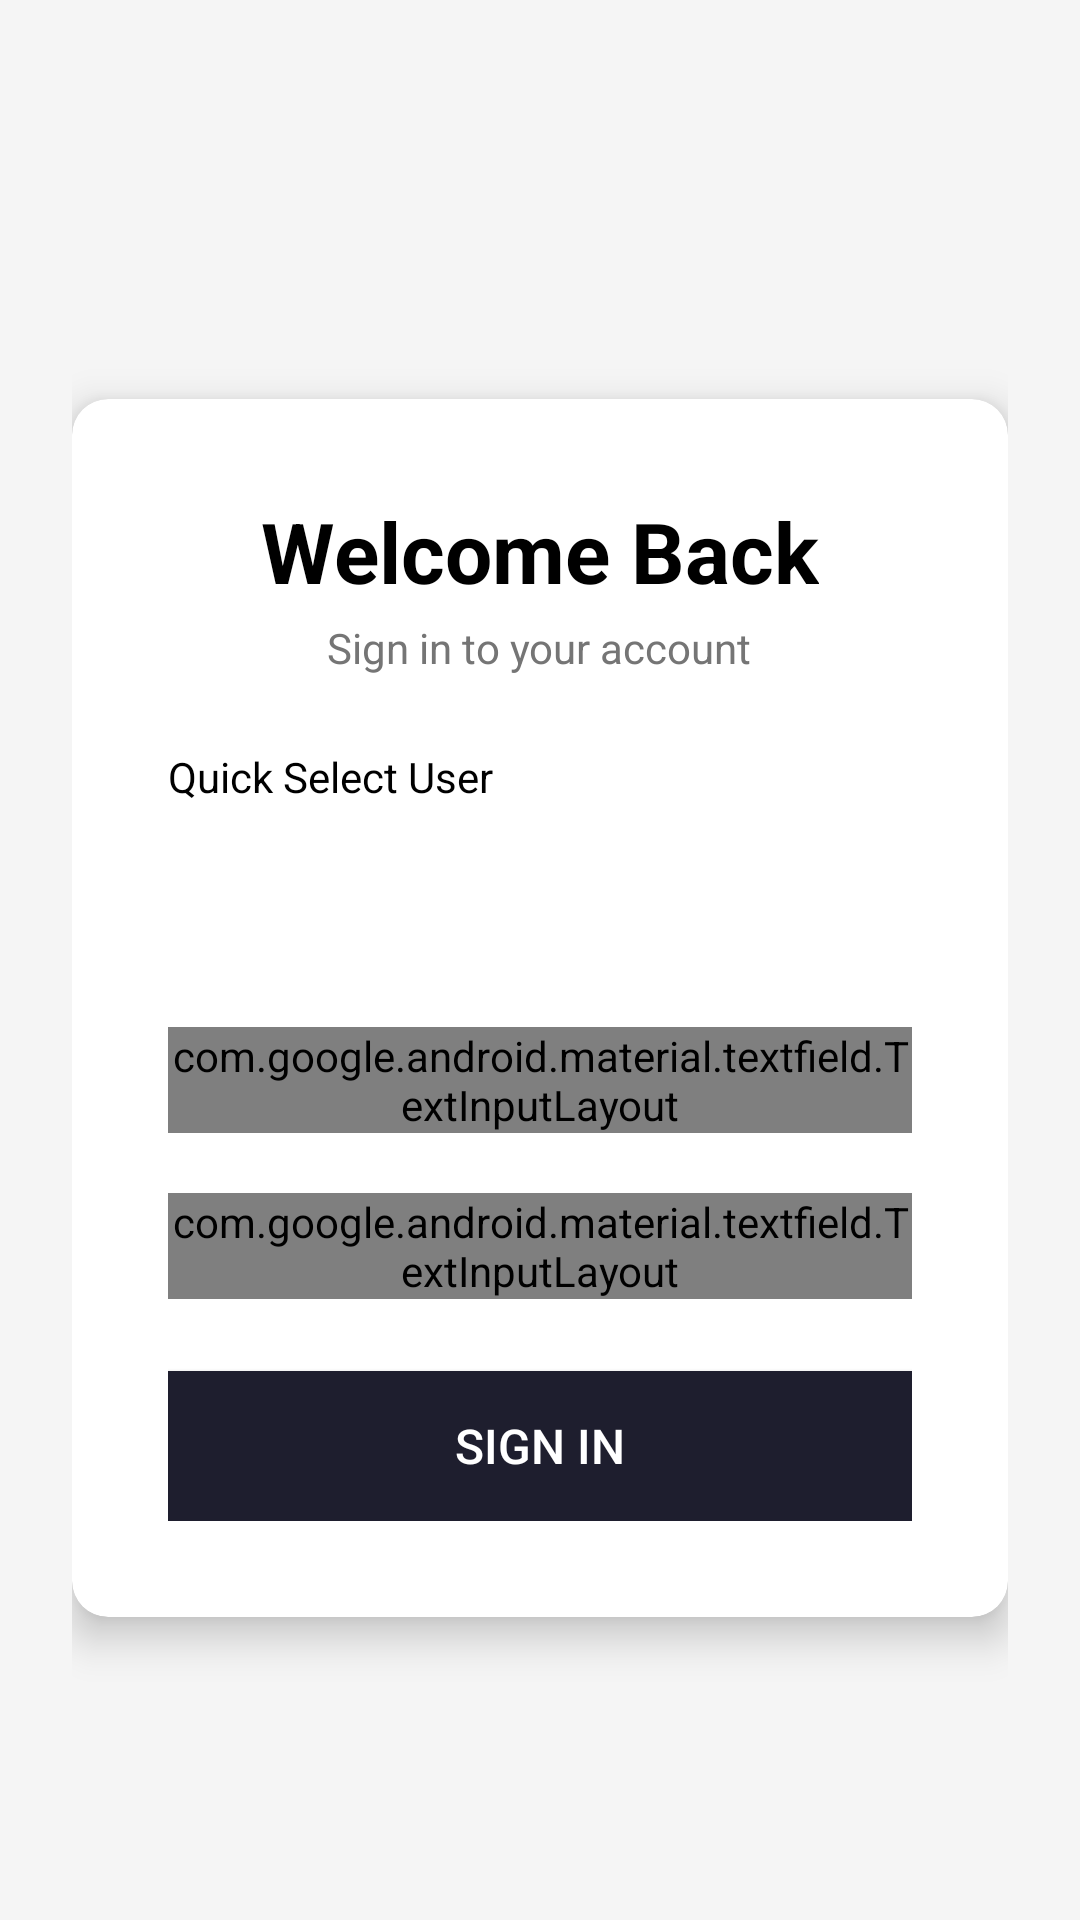

This screen was rendered from an Android layout file. Write that file and the resources it references.
<!-- AndroidManifest.xml: application theme Theme.SelfHealDemoApplication -->
<!-- res/layout/fragment_login.xml -->
<?xml version="1.0" encoding="utf-8"?>
<ScrollView xmlns:android="http://schemas.android.com/apk/res/android"
    xmlns:app="http://schemas.android.com/apk/res-auto"
    android:layout_width="match_parent"
    android:layout_height="match_parent"
    android:background="#F5F5F5"
    android:fillViewport="true">

    <LinearLayout
        android:layout_width="match_parent"
        android:layout_height="wrap_content"
        android:gravity="center"
        android:orientation="vertical"
        android:padding="24dp">

        <androidx.cardview.widget.CardView
            android:layout_width="match_parent"
            android:layout_height="wrap_content"
            android:layout_marginTop="32dp"
            app:cardCornerRadius="12dp"
            app:cardElevation="8dp"
            app:cardMaxElevation="12dp">

            <LinearLayout
                android:layout_width="match_parent"
                android:layout_height="wrap_content"
                android:orientation="vertical"
                android:padding="32dp">

                
                <TextView
                    android:layout_width="wrap_content"
                    android:layout_height="wrap_content"
                    android:layout_gravity="center_horizontal"
                    android:text="Welcome Back"
                    android:textColor="#000000"
                    android:textSize="28sp"
                    android:textStyle="bold" />

                <TextView
                    android:layout_width="wrap_content"
                    android:layout_height="wrap_content"
                    android:layout_gravity="center_horizontal"
                    android:layout_marginTop="4dp"
                    android:text="Sign in to your account"
                    android:textColor="#757575"
                    android:textSize="14sp" />

                <Space
                    android:layout_width="match_parent"
                    android:layout_height="24dp" />

                
                <androidx.cardview.widget.CardView
                    android:id="@+id/healing_banner"
                    android:layout_width="match_parent"
                    android:layout_height="wrap_content"
                    android:layout_marginBottom="16dp"
                    android:visibility="gone"
                    app:cardBackgroundColor="#FFF3E0"
                    app:cardCornerRadius="8dp"
                    app:cardElevation="0dp">

                    <LinearLayout
                        android:layout_width="match_parent"
                        android:layout_height="wrap_content"
                        android:gravity="center"
                        android:orientation="horizontal"
                        android:padding="12dp">

                        <TextView
                            android:layout_width="wrap_content"
                            android:layout_height="wrap_content"
                            android:paddingEnd="8dp"
                            android:text="⚡"
                            android:textSize="20sp" />

                        <TextView
                            android:layout_width="wrap_content"
                            android:layout_height="wrap_content"
                            android:text="Self-Heal mode active - Elements are modified"
                            android:textColor="#E65100"
                            android:textSize="14sp"
                            android:textStyle="bold" />
                    </LinearLayout>
                </androidx.cardview.widget.CardView>

                
                <TextView
                    android:layout_width="wrap_content"
                    android:layout_height="wrap_content"
                    android:paddingBottom="4dp"
                    android:text="Quick Select User"
                    android:textColor="#000000"
                    android:textSize="14sp" />

                
                <androidx.cardview.widget.CardView
                    android:id="@+id/dropdown_healing_notification"
                    android:layout_width="match_parent"
                    android:layout_height="wrap_content"
                    android:layout_marginBottom="8dp"
                    android:visibility="gone"
                    app:cardBackgroundColor="#FFF8E1"
                    app:cardCornerRadius="6dp"
                    app:cardElevation="0dp">

                    <TextView
                        android:layout_width="match_parent"
                        android:layout_height="wrap_content"
                        android:padding="8dp"
                        android:text="Self-Heal mode active: Element Id changed to 'user_dropdown_modified'"
                        android:textColor="#F57C00"
                        android:textSize="12sp"
                        android:textStyle="bold" />
                </androidx.cardview.widget.CardView>

                <Spinner
                    android:id="@+id/user_dropdown"
                    android:layout_width="match_parent"
                    android:layout_height="50dp"
                    android:background="@drawable/spinner_background"
                    android:paddingStart="12dp"
                    android:paddingEnd="40dp"
                    android:spinnerMode="dropdown" />

                <Space
                    android:layout_width="match_parent"
                    android:layout_height="20dp" />

                
                
                <androidx.cardview.widget.CardView
                    android:id="@+id/email_healing_notification"
                    android:layout_width="match_parent"
                    android:layout_height="wrap_content"
                    android:layout_marginBottom="8dp"
                    android:visibility="gone"
                    app:cardBackgroundColor="#FFF8E1"
                    app:cardCornerRadius="6dp"
                    app:cardElevation="0dp">

                    <TextView
                        android:layout_width="match_parent"
                        android:layout_height="wrap_content"
                        android:padding="8dp"
                        android:text="Self-Heal mode active: Element Id changed to 'email_input_modified'"
                        android:textColor="#F57C00"
                        android:textSize="12sp"
                        android:textStyle="bold" />
                </androidx.cardview.widget.CardView>

                <com.google.android.material.textfield.TextInputLayout
                    android:layout_width="match_parent"
                    android:layout_height="wrap_content"
                    android:hint="Email"
                    app:boxStrokeColor="#1E1E2E"
                    app:hintTextColor="#757575">

                    <com.google.android.material.textfield.TextInputEditText
                        android:id="@+id/email_input"
                        android:layout_width="match_parent"
                        android:layout_height="wrap_content"
                        android:inputType="textEmailAddress"
                        android:singleLine="true" />
                </com.google.android.material.textfield.TextInputLayout>

                <Space
                    android:layout_width="match_parent"
                    android:layout_height="20dp" />

                
                
                <androidx.cardview.widget.CardView
                    android:id="@+id/password_healing_notification"
                    android:layout_width="match_parent"
                    android:layout_height="wrap_content"
                    android:layout_marginBottom="8dp"
                    android:visibility="gone"
                    app:cardBackgroundColor="#FFF8E1"
                    app:cardCornerRadius="6dp"
                    app:cardElevation="0dp">

                    <TextView
                        android:layout_width="match_parent"
                        android:layout_height="wrap_content"
                        android:padding="8dp"
                        android:text="Self-Heal mode active: Element Id changed to 'password_input_modified'"
                        android:textColor="#F57C00"
                        android:textSize="12sp"
                        android:textStyle="bold" />
                </androidx.cardview.widget.CardView>

                <com.google.android.material.textfield.TextInputLayout
                    android:layout_width="match_parent"
                    android:layout_height="wrap_content"
                    android:hint="Password"
                    app:boxStrokeColor="#1E1E2E"
                    app:hintTextColor="#757575"
                    app:passwordToggleEnabled="true">

                    <com.google.android.material.textfield.TextInputEditText
                        android:id="@+id/password_input"
                        android:layout_width="match_parent"
                        android:layout_height="wrap_content"
                        android:inputType="textPassword"
                        android:singleLine="true" />
                </com.google.android.material.textfield.TextInputLayout>

                <Space
                    android:layout_width="match_parent"
                    android:layout_height="24dp" />

                
                
                <androidx.cardview.widget.CardView
                    android:id="@+id/sign_in_healing_notification"
                    android:layout_width="match_parent"
                    android:layout_height="wrap_content"
                    android:layout_marginBottom="8dp"
                    android:visibility="gone"
                    app:cardBackgroundColor="#FFF8E1"
                    app:cardCornerRadius="6dp"
                    app:cardElevation="0dp">

                    <TextView
                        android:layout_width="match_parent"
                        android:layout_height="wrap_content"
                        android:padding="8dp"
                        android:text="Self-Heal mode active: Element Id changed to 'sign_in_button_modified'"
                        android:textColor="#F57C00"
                        android:textSize="12sp"
                        android:textStyle="bold" />
                </androidx.cardview.widget.CardView>

                <Button
                    android:id="@+id/sign_in_button"
                    android:layout_width="match_parent"
                    android:layout_height="50dp"
                    android:background="#1E1E2E"
                    android:text="Sign In"
                    android:textColor="#FFFFFF"
                    android:textSize="16sp" />

            </LinearLayout>
        </androidx.cardview.widget.CardView>
    </LinearLayout>
</ScrollView>
<!-- resources referenced by this layout -->
<resources>
  <!-- drawable spinner_background (drawable) -->
  <?xml version="1.0" encoding="utf-8"?>
  <layer-list xmlns:android="http://schemas.android.com/apk/res/android">
      
      <item>
          <shape android:shape="rectangle">
              <stroke
                  android:width="2dp"
                  android:color="#757575" />
              <solid android:color="#FFFFFF" />
              <corners android:radius="4dp" />
          </shape>
      </item>
  
      
      <item
          android:width="24dp"
          android:height="24dp"
          android:gravity="end|center_vertical"
          android:right="12dp"
          android:drawable="@drawable/ic_dropdown_arrow" />
  </layer-list>
  <style name="Theme.SelfHealDemoApplication" parent="android:Theme.Material.Light.NoActionBar" />
</resources>
